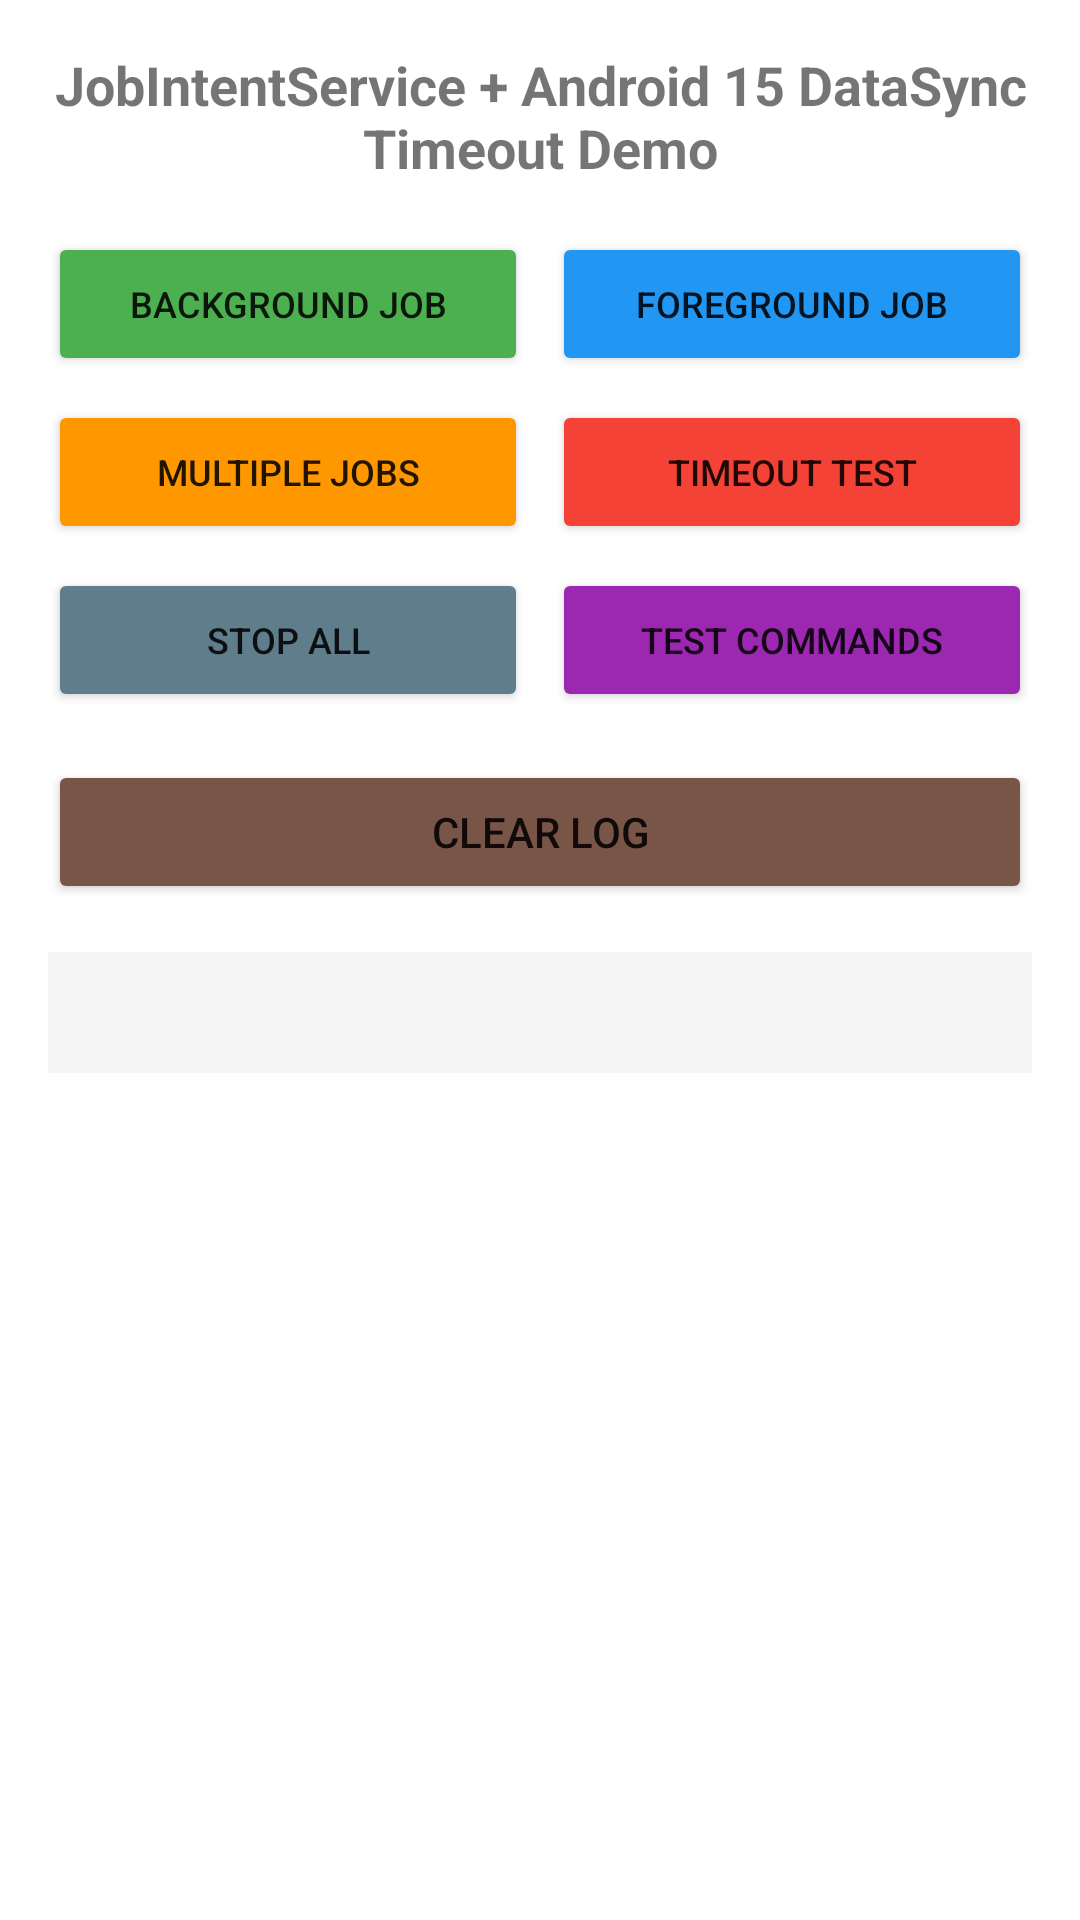

This screen was rendered from an Android layout file. Write that file and the resources it references.
<!-- AndroidManifest.xml: fallback theme Theme.MaterialComponents.DayNight.NoActionBar -->
<!-- res/layout/activity_job_service.xml -->
<?xml version="1.0" encoding="utf-8"?>
<LinearLayout xmlns:android="http://schemas.android.com/apk/res/android"
    android:layout_width="match_parent"
    android:layout_height="match_parent"
    android:orientation="vertical"
    android:padding="16dp">

    <TextView
        android:layout_width="match_parent"
        android:layout_height="wrap_content"
        android:text="JobIntentService + Android 15 DataSync Timeout Demo"
        android:textSize="18sp"
        android:textStyle="bold"
        android:gravity="center"
        android:layout_marginBottom="16dp" />

    <LinearLayout
        android:layout_width="match_parent"
        android:layout_height="wrap_content"
        android:orientation="horizontal"
        android:layout_marginBottom="8dp">

        <Button
            android:id="@+id/backgroundJobBtn"
            android:layout_width="0dp"
            android:layout_height="wrap_content"
            android:layout_weight="1"
            android:text="Background Job"
            android:textSize="12sp"
            android:layout_marginEnd="4dp"
            android:backgroundTint="#4CAF50" />

        <Button
            android:id="@+id/foregroundJobBtn"
            android:layout_width="0dp"
            android:layout_height="wrap_content"
            android:layout_weight="1"
            android:text="Foreground Job"
            android:textSize="12sp"
            android:layout_marginStart="4dp"
            android:backgroundTint="#2196F3" />

    </LinearLayout>

    <LinearLayout
        android:layout_width="match_parent"
        android:layout_height="wrap_content"
        android:orientation="horizontal"
        android:layout_marginBottom="8dp">

        <Button
            android:id="@+id/multipleJobsBtn"
            android:layout_width="0dp"
            android:layout_height="wrap_content"
            android:layout_weight="1"
            android:text="Multiple Jobs"
            android:textSize="12sp"
            android:layout_marginEnd="4dp"
            android:backgroundTint="#FF9800" />

        <Button
            android:id="@+id/longRunBtn"
            android:layout_width="0dp"
            android:layout_height="wrap_content"
            android:layout_weight="1"
            android:text="Timeout Test"
            android:textSize="12sp"
            android:layout_marginStart="4dp"
            android:backgroundTint="#F44336" />

    </LinearLayout>

    <LinearLayout
        android:layout_width="match_parent"
        android:layout_height="wrap_content"
        android:orientation="horizontal"
        android:layout_marginBottom="16dp">

        <Button
            android:id="@+id/stopAllBtn"
            android:layout_width="0dp"
            android:layout_height="wrap_content"
            android:layout_weight="1"
            android:text="Stop All"
            android:textSize="12sp"
            android:layout_marginEnd="4dp"
            android:backgroundTint="#607D8B" />

        <Button
            android:id="@+id/commandsBtn"
            android:layout_width="0dp"
            android:layout_height="wrap_content"
            android:layout_weight="1"
            android:text="Test Commands"
            android:textSize="12sp"
            android:layout_marginStart="4dp"
            android:backgroundTint="#9C27B0" />

    </LinearLayout>

    <Button
        android:id="@+id/clearBtn"
        android:layout_width="match_parent"
        android:layout_height="wrap_content"
        android:text="Clear Log"
        android:layout_marginBottom="16dp"
        android:backgroundTint="#795548" />

    <ScrollView
        android:id="@+id/scrollView"
        android:layout_width="match_parent"
        android:layout_height="0dp"
        android:layout_weight="1">

        <TextView
            android:id="@+id/statusText"
            android:layout_width="match_parent"
            android:layout_height="wrap_content"
            android:text=""
            android:textSize="12sp"
            android:fontFamily="monospace"
            android:background="#F5F5F5"
            android:padding="12dp" />

    </ScrollView>

</LinearLayout>
<!-- resources referenced by this layout -->
<resources>

</resources>
